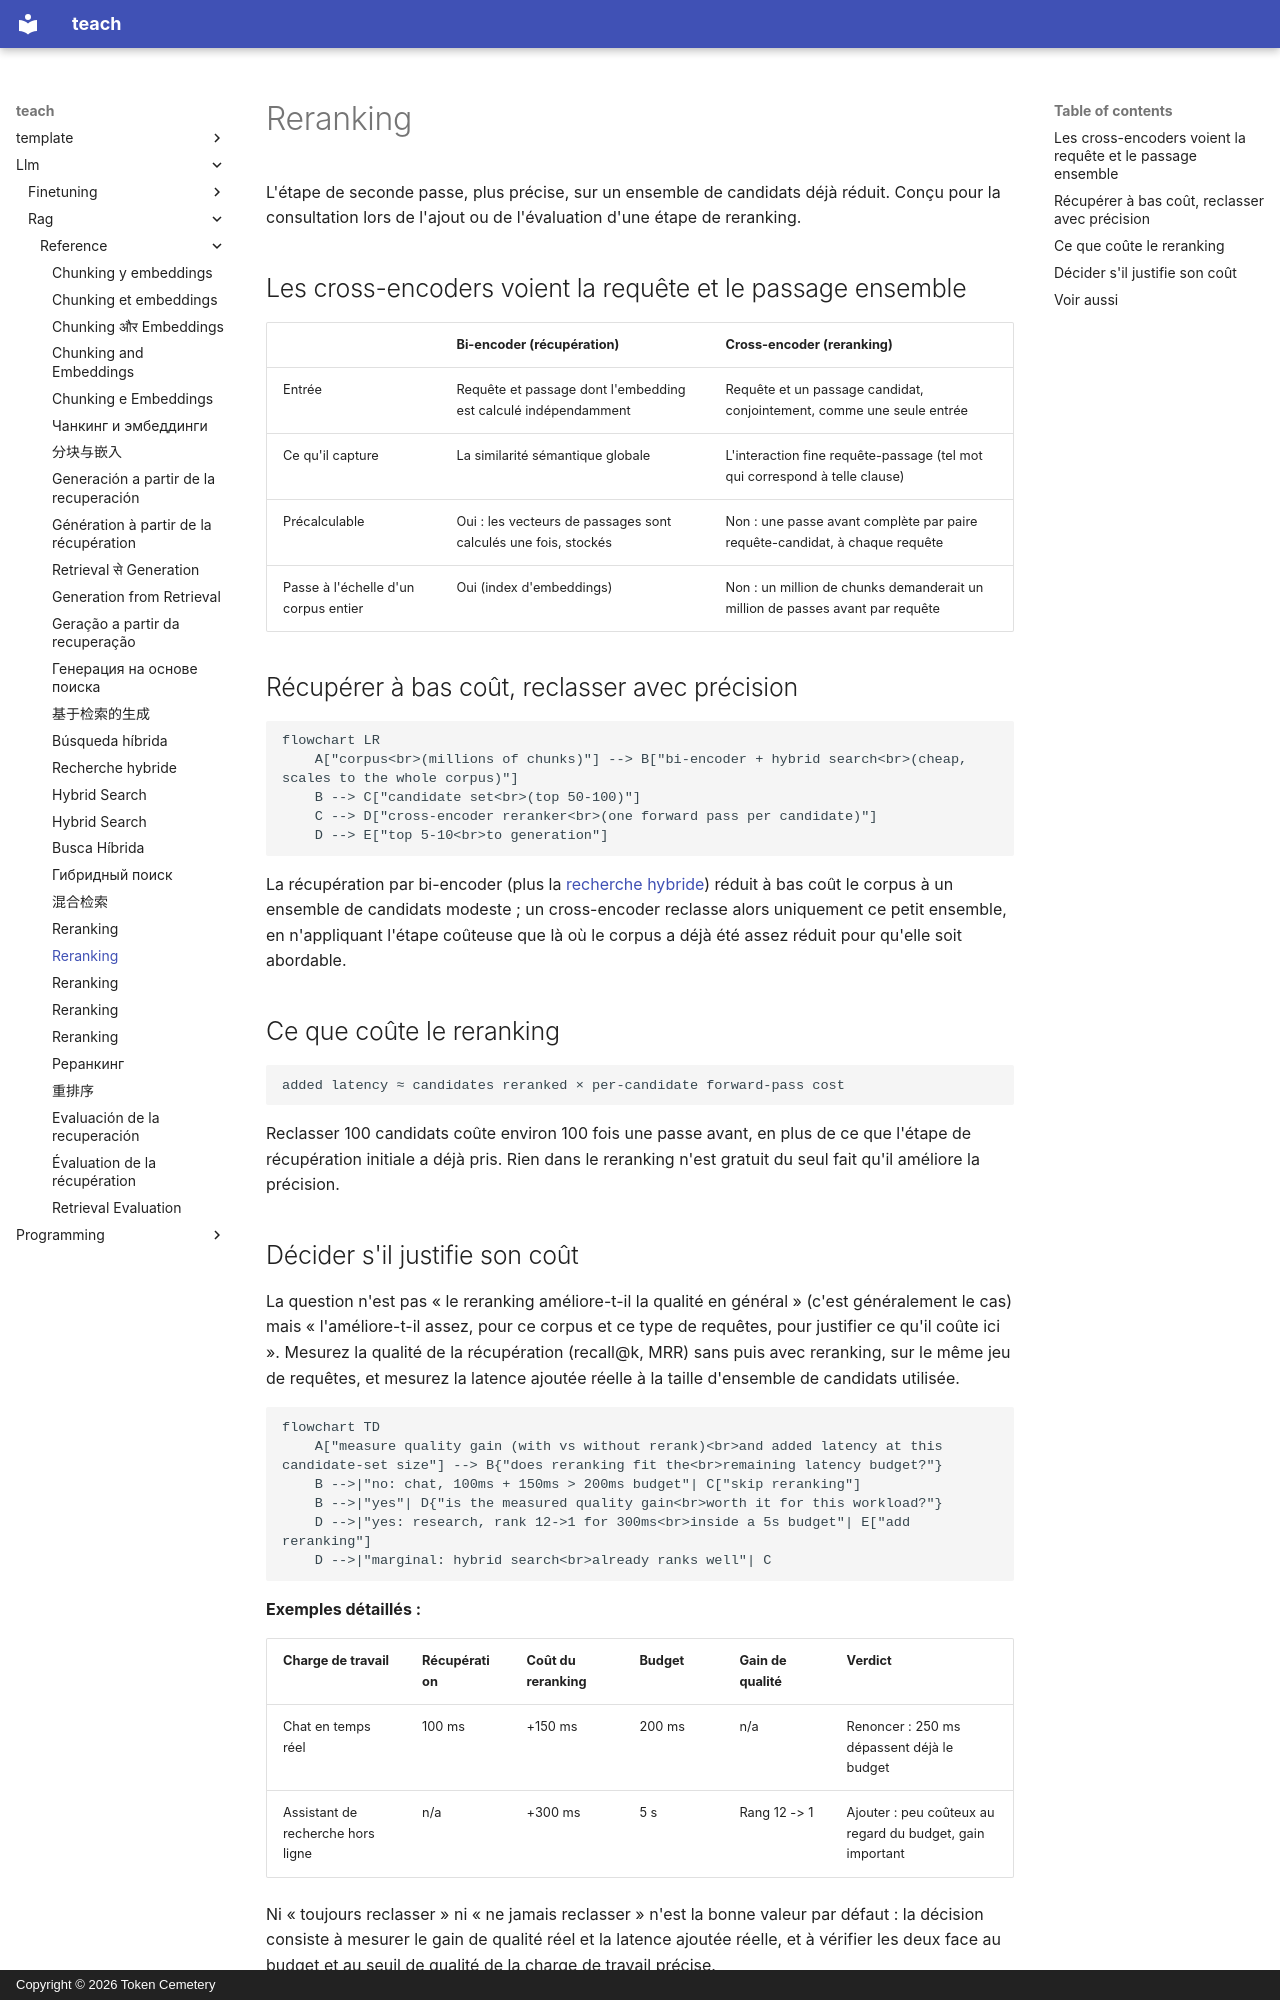

repository: TokenCemetery/teach · page: llm/rag/reference/reranking.fr/index.html · generator: mkdocs · copyright: Copyright © 2026 Token Cemetery

---
title: "Reranking"
description: "Les rerankers cross-encoder, ce qu'ils coûtent, et un cadre de décision pour savoir si le reranking justifie sa latence supplémentaire"
type: reference
---

# Reranking

L'étape de seconde passe, plus précise, sur un ensemble de candidats déjà réduit. Conçu pour la consultation lors de l'ajout ou de l'évaluation d'une étape de reranking.

## Les cross-encoders voient la requête et le passage ensemble

| | Bi-encoder (récupération) | Cross-encoder (reranking) |
|---|---|---|
| Entrée | Requête et passage dont l'embedding est calculé indépendamment | Requête et un passage candidat, conjointement, comme une seule entrée |
| Ce qu'il capture | La similarité sémantique globale | L'interaction fine requête-passage (tel mot qui correspond à telle clause) |
| Précalculable | Oui : les vecteurs de passages sont calculés une fois, stockés | Non : une passe avant complète par paire requête-candidat, à chaque requête |
| Passe à l'échelle d'un corpus entier | Oui (index d'embeddings) | Non : un million de chunks demanderait un million de passes avant par requête |

## Récupérer à bas coût, reclasser avec précision

```mermaid
flowchart LR
    A["corpus<br>(millions of chunks)"] --> B["bi-encoder + hybrid search<br>(cheap, scales to the whole corpus)"]
    B --> C["candidate set<br>(top 50-100)"]
    C --> D["cross-encoder reranker<br>(one forward pass per candidate)"]
    D --> E["top 5-10<br>to generation"]
```

La récupération par bi-encoder (plus la [recherche hybride](hybrid-search.md)) réduit à bas coût le corpus à un ensemble de candidats modeste ; un cross-encoder reclasse alors uniquement ce petit ensemble, en n'appliquant l'étape coûteuse que là où le corpus a déjà été assez réduit pour qu'elle soit abordable.

## Ce que coûte le reranking

```text
added latency ≈ candidates reranked × per-candidate forward-pass cost
```

Reclasser 100 candidats coûte environ 100 fois une passe avant, en plus de ce que l'étape de récupération initiale a déjà pris. Rien dans le reranking n'est gratuit du seul fait qu'il améliore la précision.
